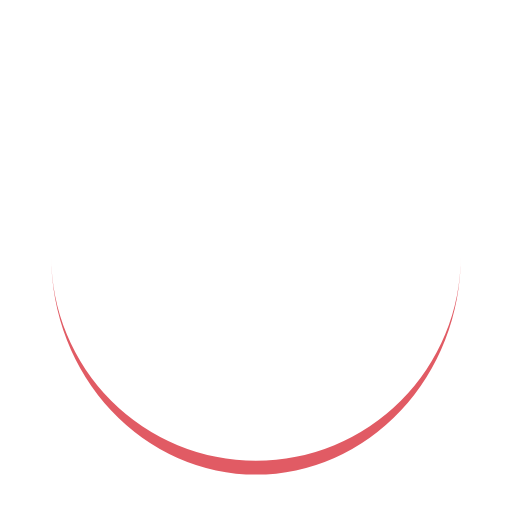
t = 0.00 s
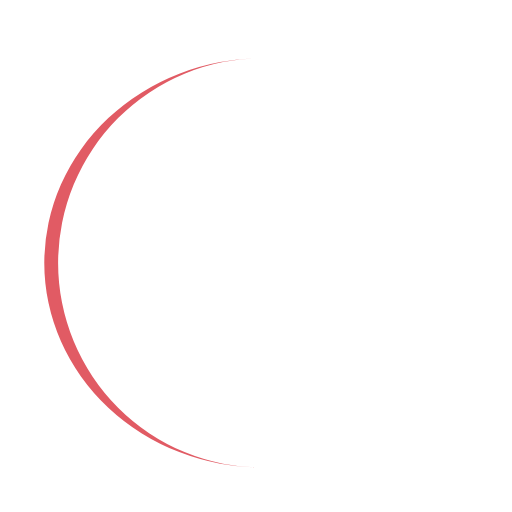
t = 0.20 s
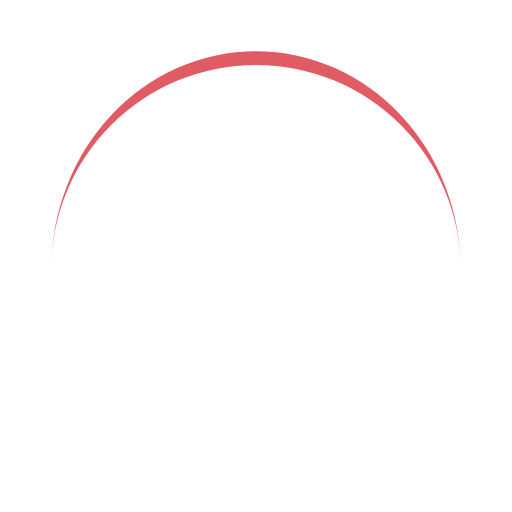
t = 0.40 s
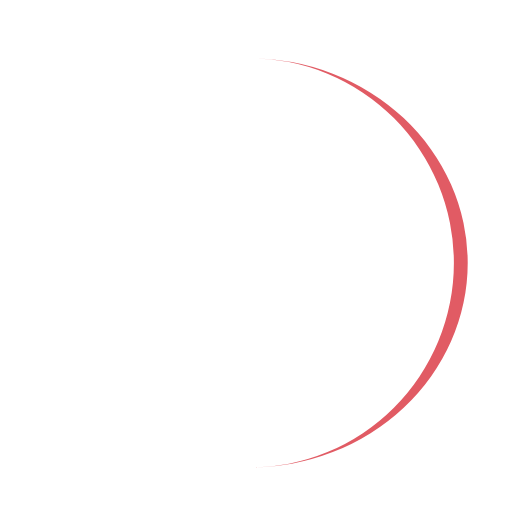
t = 0.60 s

The animated SVG that drew these frames (rendered in a browser with its animation timeline set to each time). Animation: 1 SMIL element (animateTransform=1); one cycle of 0.80 s, repeats indefinitely.

<?xml version="1.0" encoding="utf-8"?>
<svg xmlns="http://www.w3.org/2000/svg" xmlns:xlink="http://www.w3.org/1999/xlink" style="margin: auto; background: rgb(255, 255, 255); display: block; shape-rendering: auto;" width="200px" height="200px" viewBox="0 0 100 100" preserveAspectRatio="xMidYMid">
<path d="M10 50A40 40 0 0 0 90 50A40 42.7 0 0 1 10 50" fill="#e15b64" stroke="none">
  <animateTransform attributeName="transform" type="rotate" dur="0.8s" repeatCount="indefinite" keyTimes="0;1" values="0 50 51.35;360 50 51.35"></animateTransform>
</path>
<!-- [ldio] generated by https://loading.io/ --></svg>